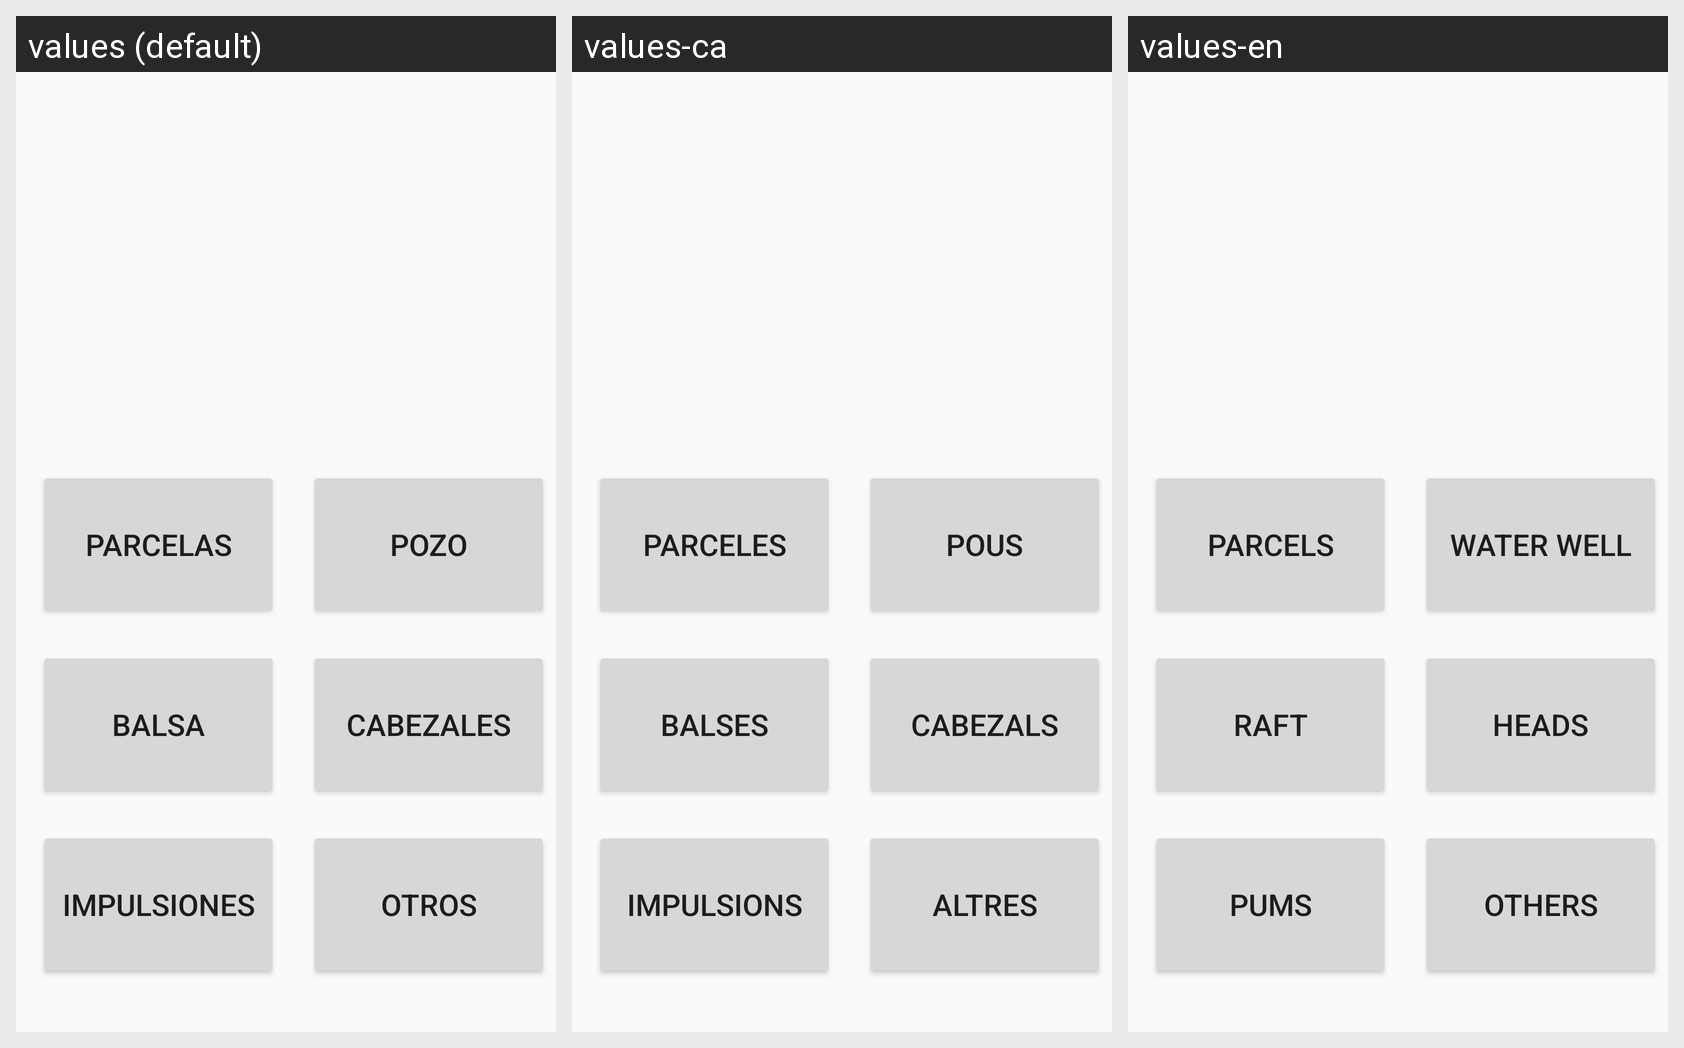

Locale-by-locale string values for the Android screen shown in this grid:
Android screen res/layout/layout_inventariar.xml rendered under 3 locales, left to right: values (default), values-ca, values-en. Device: Nexus 5 (rendered at 1080×1920; each locale shown at half size, 540×960, under a caption strip naming it); theme AppTheme.
Strings drawn on this screen, with the default value and each locale's value (text and hints the layout hard-codes, and strings that could not be matched under every locale, appear in the picture but are not listed):

botoon_parcela
  values: Parcelas
  values-ca: Parceles
  values-en: Parcels

botoon_pozo
  values: Pozo
  values-ca: Pous
  values-en: Water well

botoon_balsa
  values: Balsa
  values-ca: Balses
  values-en: Raft

botoon_cabezales
  values: Cabezales
  values-ca: Cabezals
  values-en: Heads

botoon_impulsiones_y_bombeos
  values: Impulsiones
  values-ca: Impulsions
  values-en: Pums

botoon_otros
  values: Otros
  values-ca: Altres
  values-en: Others
